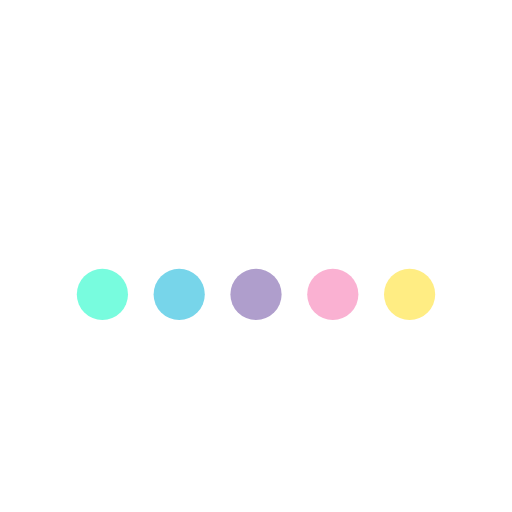
t = 0.00 s
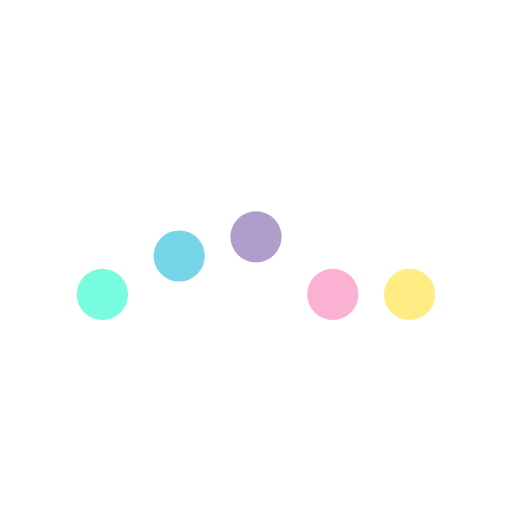
t = 0.45 s
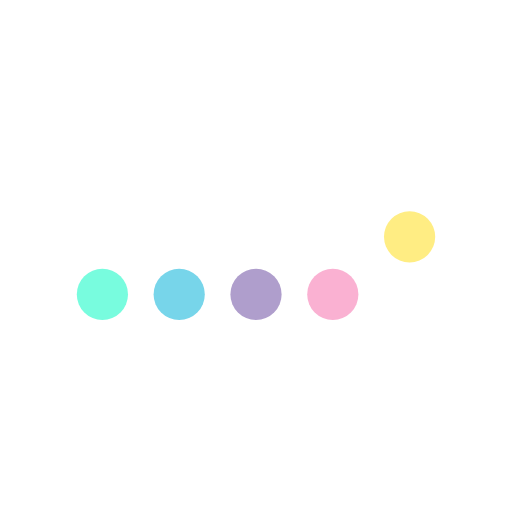
t = 0.85 s
t = 1.25 s: frame unchanged from t = 0.00 s, image omitted
t = 1.75 s: frame unchanged from t = 0.00 s, image omitted
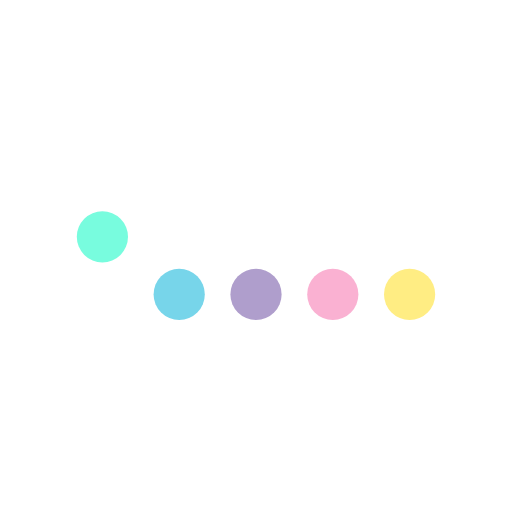
t = 2.15 s

The animated SVG that drew these frames (rendered in a browser with its animation timeline set to each time). Animation: 5 SMIL elements (animate=5); one cycle of 2.60 s, repeats indefinitely.

<svg xmlns="http://www.w3.org/2000/svg" viewBox="0 0 100 100" preserveAspectRatio="xMidYMid"
    width="80" height="80">
    <g data-idx="1">
        <circle cx="20" cy="57.5" r="5" fill="#78FCDE" data-idx="2">
            <animate
                attributeType="XML"
                attributeName="cy"
                dur="2s"
                repeatCount="indefinite"
                values="57.5;42.5;57.5;57.5"
                keyTimes="0; 0.1; 0.2; 1"
            />
        </circle>
        <circle cx="35" cy="57.5" r="5" fill="#77D5EA" data-idx="4">
            <animate
                attributeType="XML"
                attributeName="cy"
                dur="2s"
                values="57.5;42.5;57.5;57.5"
                keyTimes="0; 0.1; 0.2; 1"
                repeatCount="indefinite"
                begin="0.15s" />
        </circle>
        <circle cx="50" cy="57.5" r="5" fill="#AF9ECC" data-idx="6">
            <animate
                attributeType="XML"
                attributeName="cy"
                dur="2s"
                values="57.5;42.5;57.5;57.5"
                keyTimes="0; 0.1; 0.2; 1"
                repeatCount="indefinite"
                begin="0.3s" />
        </circle>
        <circle cx="65" cy="57.5" r="5" fill="#FAB1D2" data-idx="8">
            <animate
                attributeType="XML"
                attributeName="cy"
                dur="2s"
                values="57.5;42.5;57.5;57.5"
                keyTimes="0; 0.1; 0.2; 1"
                repeatCount="indefinite"
                begin="0.45s"
            />
        </circle>
        <circle cx="80" cy="57.5" r="5" fill="#FFED83" data-idx="10">
            <animate
                attributeType="XML"
                attributeName="cy"
                dur="2s"
                values="57.5;42.5;57.5;57.5"
                keyTimes="0; 0.1; 0.2; 1"
                repeatCount="indefinite"
                begin="0.6s" />
        </circle>
        <g data-idx="12"></g>
    </g>
</svg>
